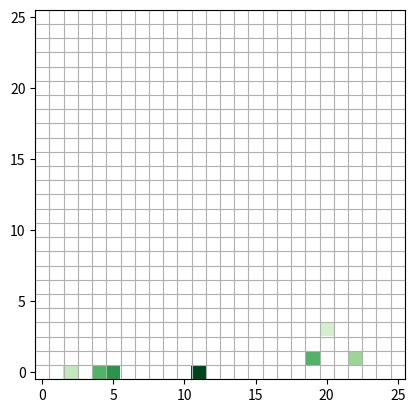

Recreate this plot in Python.
import numpy as np
import matplotlib.pyplot as plt

nrows = 26
ncols = 26

Cellid = [2, 4 ,5, 11 ,45 ,48 ,98]
Cellval = [20, 45 ,55, 77,45 ,30 ,15]

data = np.zeros(nrows*ncols)
data[Cellid] = Cellval

data = np.ma.array(data.reshape((nrows, ncols)), mask=data==0)

fig, ax = plt.subplots()
ax.imshow(data, cmap="Greens", origin="lower", vmin=0)

# optionally add grid
ax.set_xticks(np.arange(ncols+1)-0.5, minor=True)
ax.set_yticks(np.arange(nrows+1)-0.5, minor=True)
ax.grid(which="minor")
ax.tick_params(which="minor", size=0)

plt.show()

def plot_attention(weights, head_number):
    # weights: (batch_size, num_heads, seq_len, seq_len)
    seq_len = weights.shape[2]
    grid_data = weights.detach().numpy()[0, head_number, :, :]
    fig, ax = plt.subplots()
    ax.imshow(grid_data, cmap="Greens", origin="lower", vmin=0)

    # Add grid

    ax.set_xticks(np.arange(ncols+1)-0.5, minor=True)
    ax.set_yticks(np.arange(nrows+1)-0.5, minor=True)
    ax.grid(which="minor")
    ax.tick_params(which="minor", size=0)

    plt.show()


